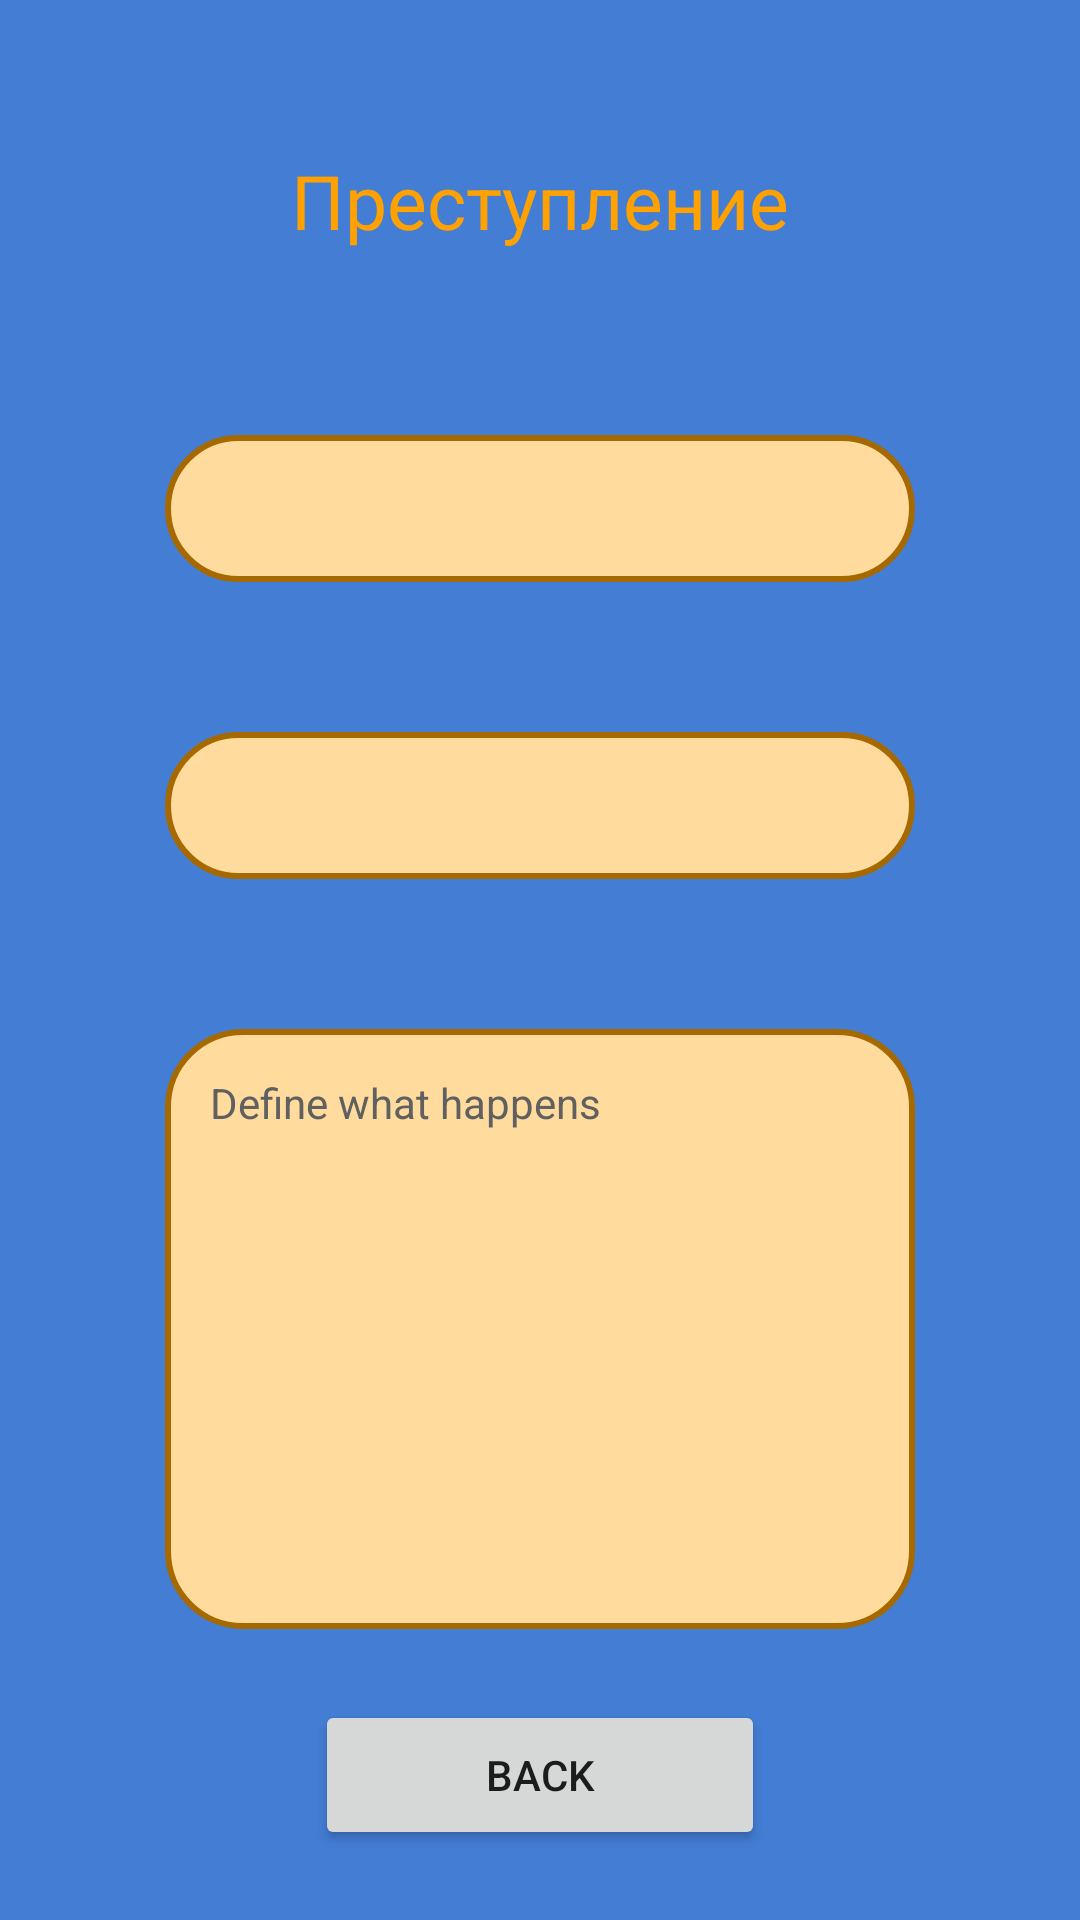

Here is an Android app screen rendered from its layout file. Give the layout XML and the strings, colors and styles it references.
<!-- AndroidManifest.xml: application theme Theme.CrimeCheck -->
<!-- res/layout/check_crime.xml -->
<?xml version="1.0" encoding="utf-8"?>
<androidx.constraintlayout.widget.ConstraintLayout xmlns:android="http://schemas.android.com/apk/res/android"
    android:layout_width="match_parent"
    android:layout_height="match_parent"
    xmlns:app="http://schemas.android.com/apk/res-auto"
    android:background="@drawable/window_background">
    <TextView
        android:id="@+id/ActivityText"
        android:layout_width="wrap_content"
        android:layout_height="wrap_content"
        android:text="@string/check_title"
        android:textColor="@color/orange_500"
        app:layout_constraintEnd_toEndOf="parent"
        app:layout_constraintStart_toStartOf="parent"
        app:layout_constraintTop_toTopOf="parent"
        android:layout_marginTop="50dp"
        android:textSize="25dp"
        android:textFontWeight="700"/>
    <TextView
        android:id="@+id/CrimeTypes"
        android:background="@drawable/rounded_corners"
        android:layout_width="250dp"
        android:layout_height="wrap_content"
        app:layout_constraintEnd_toEndOf="parent"
        app:layout_constraintStart_toStartOf="parent"
        app:layout_constraintTop_toTopOf="@id/ActivityText"
        android:layout_marginTop="95dp"
        android:textColor="@color/grey_500"/>

    <TextView
        android:id="@+id/DateTime"
        android:layout_width="250dp"
        android:background="@drawable/rounded_corners"
        android:layout_height="wrap_content"
        app:layout_constraintEnd_toEndOf="parent"
        app:layout_constraintStart_toStartOf="parent"
        app:layout_constraintTop_toBottomOf="@+id/CrimeTypes"
        android:layout_marginTop="50dp"
        android:textColor="@color/grey_500"/>
    <TextView
        android:id="@+id/CrimeDef"
        android:layout_width="250dp"
        android:background="@drawable/rounded_corners"
        android:layout_height="200dp"
        app:layout_constraintEnd_toEndOf="parent"
        app:layout_constraintStart_toStartOf="parent"
        app:layout_constraintTop_toBottomOf="@+id/DateTime"
        android:layout_marginTop="50dp"
        android:maxLength="200"
        android:hint="Define what happens"
        android:gravity="top"
        android:textColorHint="@color/grey_300"
        android:textColor="@color/grey_500"/>

    <Button
        android:id="@+id/BackButton"
        android:layout_width="150dp"
        android:layout_height="50dp"
        android:text="BACK"
        app:layout_constraintBottom_toBottomOf="parent"
        app:layout_constraintEnd_toEndOf="parent"
        app:layout_constraintStart_toStartOf="parent"
        app:layout_constraintTop_toBottomOf="@+id/CrimeDef" />
</androidx.constraintlayout.widget.ConstraintLayout>
<!-- resources referenced by this layout -->
<resources>
  <color name="grey_300">#606060</color>
  <color name="grey_500">#393939</color>
  <color name="orange_500">#FFA100</color>
  <!-- drawable rounded_corners (drawable) -->
  <?xml version="1.0" encoding="utf-8"?>
  <shape xmlns:android="http://schemas.android.com/apk/res/android" >
      <stroke
          android:width="2dp"
          android:color="@color/orange_700"/>
  
      <solid android:color="@color/orange_100" />
      <padding
          android:left="15dp"
          android:right="15dp"
          android:bottom="15dp"
          android:top="15dp"/>
      <corners android:radius="25dp" />
  </shape>
  <!-- drawable window_background (drawable) -->
  <?xml version="1.0" encoding="utf-8"?>
  <shape xmlns:android="http://schemas.android.com/apk/res/android" >
      <solid android:color="@color/blue_200"/>
  </shape>
  <string name="check_title">Преступление</string>
  <style name="Theme.CrimeCheck" parent="Theme.MaterialComponents.DayNight.DarkActionBar">
          
          <item name="colorPrimary">@color/orange_500</item>
          <item name="colorPrimaryVariant">@color/orange_700</item>
          <item name="colorOnPrimary">@color/grey_500</item>
          
          <item name="colorSecondary">@color/teal_200</item>
          <item name="colorSecondaryVariant">@color/teal_700</item>
          <item name="colorOnSecondary">@color/black</item>
          
          <item name="android:statusBarColor">?attr/colorPrimaryVariant</item>
          
          <item name="windowActionBar">false</item>
          <item name="windowNoTitle">true</item>
          <item name="android:windowFullscreen">true</item>
      </style>
  <color name="orange_700">#A66900</color>
  <color name="orange_100">#FFDB9E</color>
  <color name="blue_200">#437DD4</color>
  <color name="teal_200">#FF03DAC5</color>
  <color name="teal_700">#FF018786</color>
  <color name="black">#FF000000</color>
</resources>
